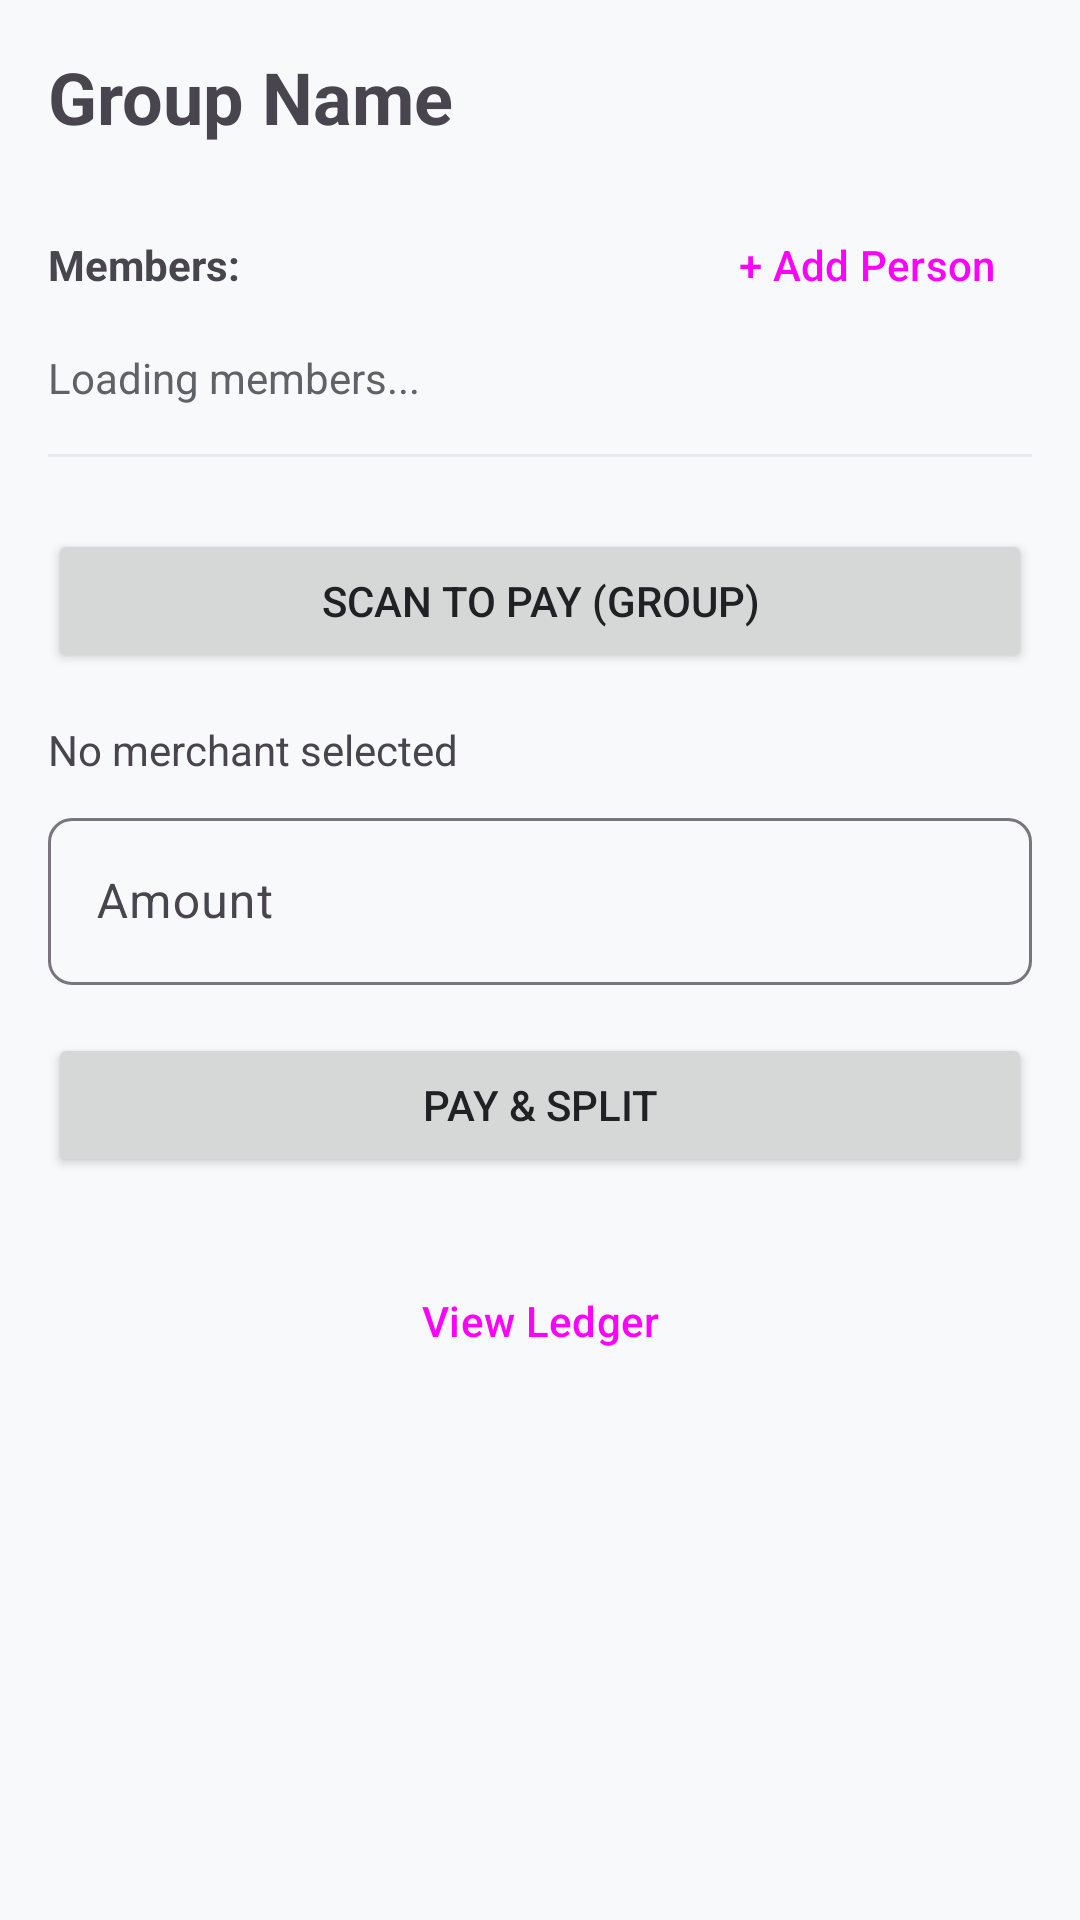

The Android layout XML behind this screen, and the referenced resources:
<!-- AndroidManifest.xml: application theme Theme.Upidemo -->
<!-- res/layout/activity_group_detail.xml -->
<?xml version="1.0" encoding="utf-8"?>
<LinearLayout xmlns:android="http://schemas.android.com/apk/res/android"
    android:layout_width="match_parent"
    android:layout_height="match_parent"
    android:orientation="vertical"
    android:padding="16dp">

    <TextView
        android:id="@+id/groupNameHeader"
        android:layout_width="wrap_content"
        android:layout_height="wrap_content"
        android:text="Group Name"
        android:textSize="24sp"
        android:textStyle="bold" />

    <LinearLayout
        android:layout_width="match_parent"
        android:layout_height="wrap_content"
        android:orientation="horizontal"
        android:layout_marginTop="16dp"
        android:gravity="center_vertical">

        <TextView
            android:layout_width="0dp"
            android:layout_height="wrap_content"
            android:layout_weight="1"
            android:text="Members:"
            android:textStyle="bold" />

        <Button
            android:id="@+id/addMemberBtn"
            style="@style/Widget.Material3.Button.TextButton"
            android:layout_width="wrap_content"
            android:layout_height="wrap_content"
            android:text="+ Add Person" />
    </LinearLayout>

    <TextView
        android:id="@+id/membersListText"
        android:layout_width="match_parent"
        android:layout_height="wrap_content"
        android:layout_marginTop="4dp"
        android:text="Loading members..."
        android:textColor="@color/text_secondary" />

    <View
        android:layout_width="match_parent"
        android:layout_height="1dp"
        android:layout_marginTop="16dp"
        android:background="#E8EAED" />

    <Button
        android:id="@+id/groupScanBtn"
        android:layout_width="match_parent"
        android:layout_height="wrap_content"
        android:layout_marginTop="24dp"
        android:text="Scan to Pay (Group)" />

    <TextView
        android:id="@+id/groupMerchantText"
        android:layout_width="wrap_content"
        android:layout_height="wrap_content"
        android:layout_marginTop="16dp"
        android:text="No merchant selected" />

    <com.google.android.material.textfield.TextInputLayout
        style="@style/Widget.Material3.TextInputLayout.OutlinedBox"
        android:layout_width="match_parent"
        android:layout_height="wrap_content"
        android:layout_marginTop="8dp"
        android:hint="Amount">

        <com.google.android.material.textfield.TextInputEditText
            android:id="@+id/groupAmountInput"
            android:layout_width="match_parent"
            android:layout_height="wrap_content"
            android:inputType="numberDecimal" />
    </com.google.android.material.textfield.TextInputLayout>

    <Button
        android:id="@+id/groupPayBtn"
        android:layout_width="match_parent"
        android:layout_height="wrap_content"
        android:layout_marginTop="16dp"
        android:text="Pay &amp; Split" />

    <Button
        android:id="@+id/viewLedgerBtn"
        android:layout_width="match_parent"
        android:layout_height="wrap_content"
        android:layout_marginTop="24dp"
        style="@style/Widget.Material3.Button.OutlinedButton"
        android:text="View Ledger" />

</LinearLayout>
<!-- resources referenced by this layout -->
<resources>
  <color name="text_secondary">#5F6368</color>
  <style name="Theme.Upidemo" parent="Base.Theme.Upidemo" />
  <style name="Base.Theme.Upidemo" parent="Theme.Material3.DayNight.NoActionBar">
          
          <item name="colorPrimary">@color/primary</item>
          <item name="colorSecondary">@color/secondary</item>
          <item name="android:windowBackground">@color/background</item>
  
          
          <item name="android:textColorPrimary">@color/text_primary</item>
          <item name="android:textColorSecondary">@color/text_secondary</item>
  
          
          <item name="colorSurface">@color/surface</item>
          <item name="colorError">@color/error</item>
  
          
          <item name="materialButtonStyle">@style/Widget.App.Button</item>
  
          
          <item name="materialCardViewStyle">@style/Widget.App.CardView</item>
  
          
          <item name="textInputStyle">@style/Widget.App.TextInputLayout</item>
      </style>
  <color name="primary">#1A73E8</color>
  <color name="secondary">#00C853</color>
  <color name="background">#F8F9FA</color>
  <color name="text_primary">#202124</color>
  <color name="surface">#FFFFFF</color>
  <color name="error">#D93025</color>
  <style name="Widget.App.Button" parent="Widget.Material3.Button">
          <item name="android:insetTop">0dp</item>
          <item name="android:insetBottom">0dp</item>
          <item name="shapeAppearance">@style/ShapeAppearance.App.SmallComponent</item>
      </style>
  <style name="Widget.App.CardView" parent="Widget.Material3.CardView.Elevated">
          <item name="cardCornerRadius">12dp</item>
          <item name="cardElevation">2dp</item>
          <item name="android:layout_margin">8dp</item>
      </style>
  <style name="Widget.App.TextInputLayout" parent="Widget.Material3.TextInputLayout.OutlinedBox">
          <item name="boxCornerRadiusTopStart">8dp</item>
          <item name="boxCornerRadiusTopEnd">8dp</item>
          <item name="boxCornerRadiusBottomStart">8dp</item>
          <item name="boxCornerRadiusBottomEnd">8dp</item>
          <item name="boxStrokeColor">@color/primary</item>
      </style>
  <style name="ShapeAppearance.App.SmallComponent" parent="ShapeAppearance.Material3.SmallComponent">
          <item name="cornerSize">8dp</item>
      </style>
</resources>
